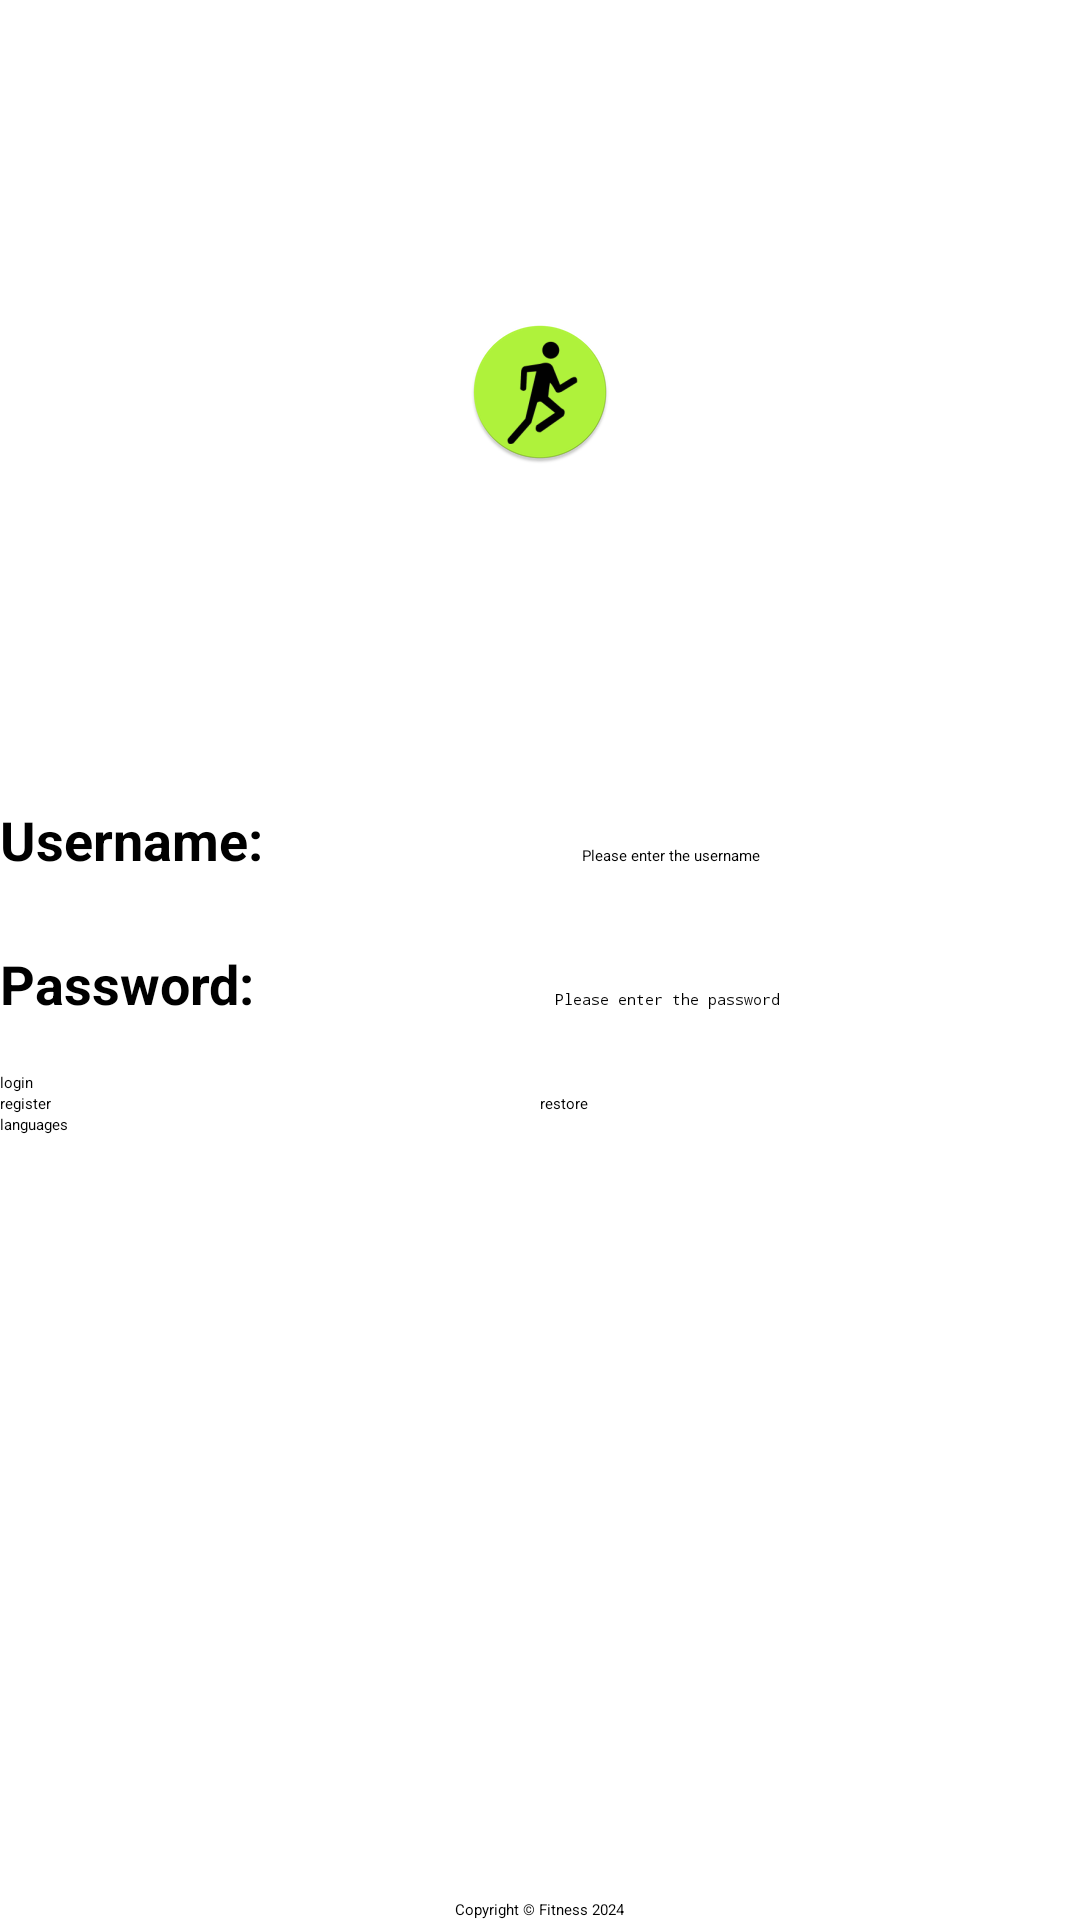

Here is an Android app screen rendered from its layout file. Give the layout XML and the strings, colors and styles it references.
<!-- AndroidManifest.xml: application theme Theme.FitnessAPP -->
<!-- res/layout/activity_login.xml -->
<?xml version="1.0" encoding="utf-8"?>
<RelativeLayout xmlns:android="http://schemas.android.com/apk/res/android"
    xmlns:tools="http://schemas.android.com/tools"
    android:layout_width="match_parent"
    android:layout_height="match_parent"
    android:layout_margin="20dp"
    android:orientation="vertical"
    tools:context=".account.LoginActivity">

    <LinearLayout
        android:id="@+id/input"
        android:layout_width="match_parent"
        android:layout_height="wrap_content"
        android:layout_centerInParent="true"
        android:orientation="vertical">
        <LinearLayout
            android:layout_width="match_parent"
            android:layout_height="wrap_content"
            android:orientation="horizontal">
            <TextView
                android:layout_width="wrap_content"
                android:layout_height="wrap_content"
                android:textSize="18dp"
                android:textStyle="bold"
                android:text="@string/username"/>

            <EditText
                android:layout_width="match_parent"
                android:layout_height="48dp"
                android:id="@+id/input_username"
                android:gravity="center"
                android:hint="@string/username_hint"/>
        </LinearLayout>
        <LinearLayout
            android:layout_width="match_parent"
            android:layout_height="wrap_content"
            android:orientation="horizontal">
            <TextView
                android:layout_width="wrap_content"
                android:layout_height="wrap_content"
                android:textSize="18dp"
                android:textStyle="bold"
                android:text="@string/password"/>

            <EditText
                android:layout_width="match_parent"
                android:layout_height="48dp"
                android:gravity="center"
                android:id="@+id/input_password"
                android:inputType="textPassword"
                android:hint="@string/password_hint"/>
        </LinearLayout>
        <Button
            android:layout_width="match_parent"
            android:layout_height="wrap_content"
            android:onClick="onLoginClick"
            android:text="@string/login"/>
        <LinearLayout
            android:layout_width="match_parent"
            android:layout_height="wrap_content"
            android:orientation="horizontal">

            <Button
                android:layout_width="0dp"
                android:layout_height="wrap_content"
                android:layout_weight="1"
                android:onClick="onRegisterClick"
                android:text="@string/register" />
            <Button
                android:layout_width="0dp"
                android:layout_height="wrap_content"
                android:layout_weight="1"
                android:onClick="onRestoreClick"
                android:text="@string/restore"/>
        </LinearLayout>
        <Button
            android:layout_width="match_parent"
            android:layout_height="wrap_content"
            android:onClick="onLanguagesClick"
            android:text="@string/languages"/>
    </LinearLayout>
    <LinearLayout
        android:layout_width="match_parent"
        android:layout_height="match_parent"
        android:gravity="center"
        android:layout_above="@+id/input"
        android:orientation="vertical">
        <ImageView
            android:layout_width="wrap_content"
            android:layout_height="wrap_content"
            android:src="@mipmap/ic_launcher_round"/>
    </LinearLayout>

    <TextView
        android:layout_width="wrap_content"
        android:layout_height="wrap_content"
        android:layout_alignParentBottom="true"
        android:layout_centerHorizontal="true"
        android:text="@string/copyright"/>
</RelativeLayout>
<!-- resources referenced by this layout -->
<resources>
  <!-- mipmap ic_launcher_round: webp bitmap (mipmap-hdpi, 3738 bytes) -->
  <string name="copyright">Copyright © Fitness 2024</string>
  <string name="languages">languages</string>
  <string name="login">login</string>
  <string name="password">Password:</string>
  <string name="password_hint">Please enter the password</string>
  <string name="register">register</string>
  <string name="restore">restore</string>
  <string name="username">Username:</string>
  <string name="username_hint">Please enter the username</string>
  <style name="Theme.FitnessAPP" parent="Base.Theme.FitnessAPP">
          
          <item name="android:navigationBarColor">@android:color/transparent</item>
          <item name="android:statusBarColor">@android:color/transparent</item>
          <item name="android:windowLightStatusBar">?attr/isLightTheme</item>
      </style>
</resources>
